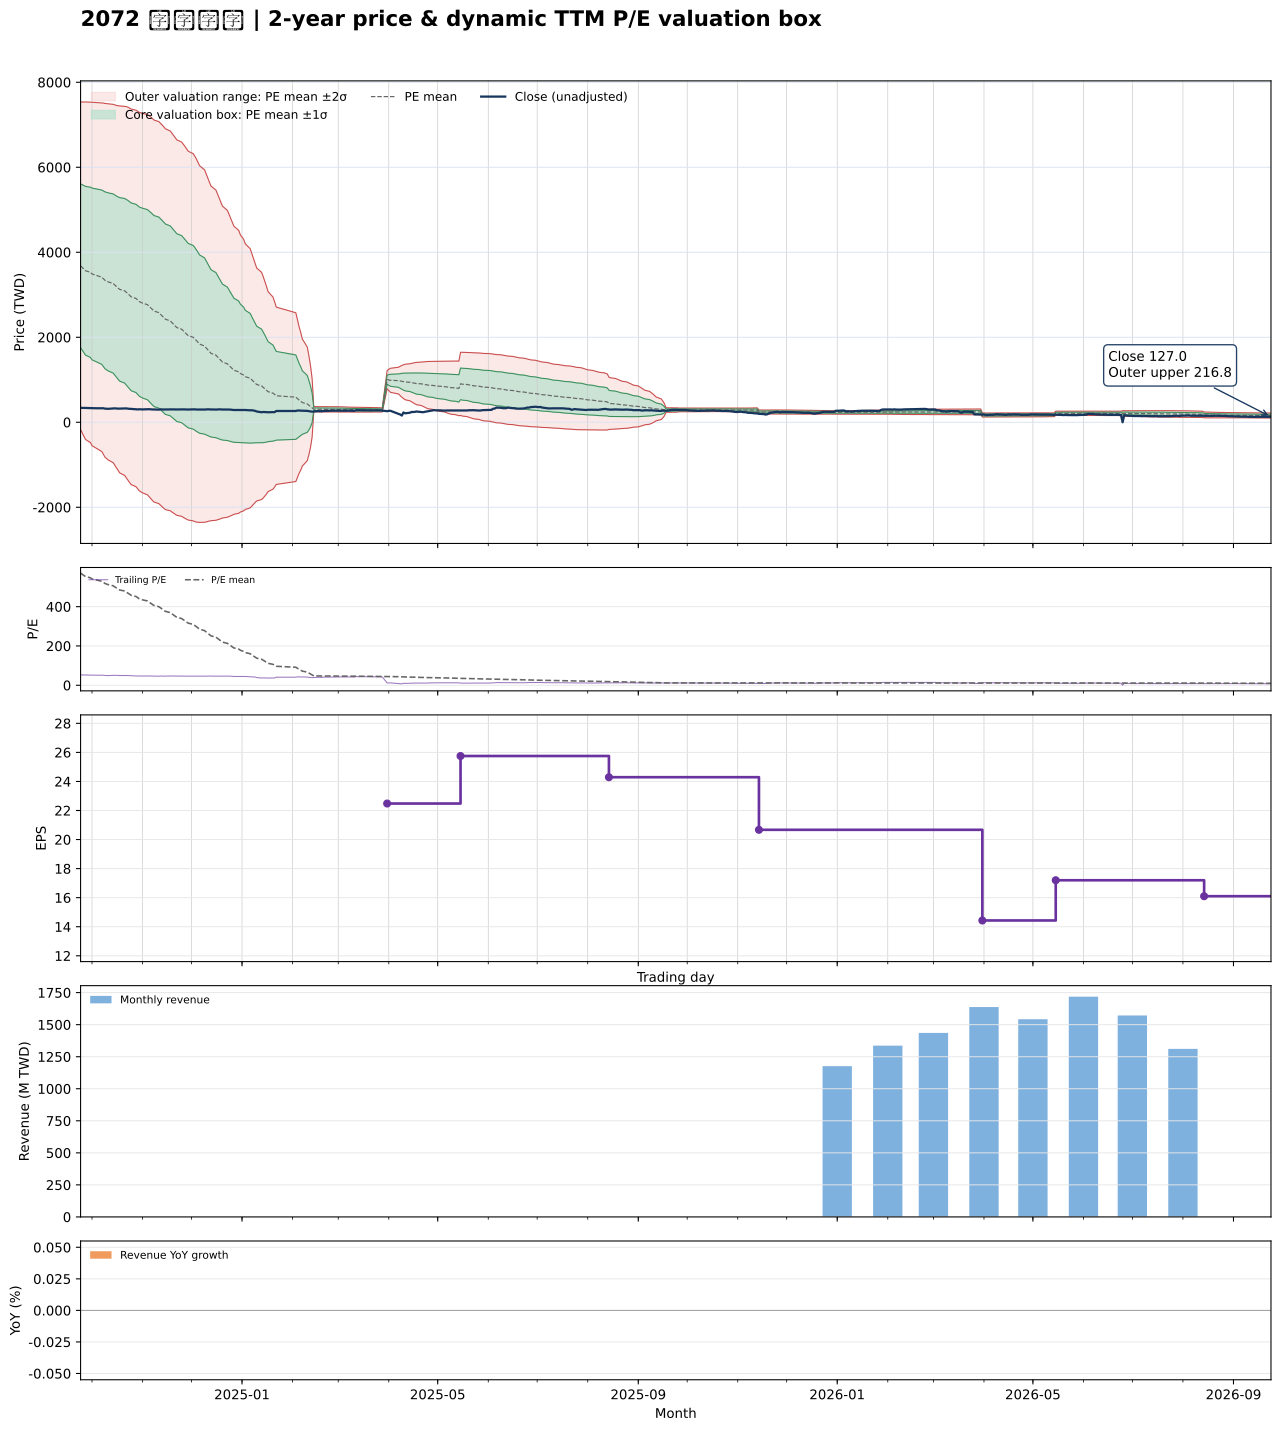

The table this chart was drawn from, first rows:
date, close, available_date, period_end, ttm_eps, pe, pe_mean, pe_std, price_m2, price_m1, price_mean, price_p1, price_p2, forward_eps, forward_pe, forward_pe_mean, forward_pe_std, forward_price_m2, forward_price_m1, forward_price_mean, forward_price_p1, forward_price_p2
2024-09-24, 342, 2024-08-14, 2024-06-30, 6.45, 53.02, 570.7, 298.7, -172.7, 1754, 3681, 5608, 7534, , , , , , , , , 
2024-09-25, 337.5, 2024-08-14, 2024-06-30, 6.45, 52.33, 564.7, 301.8, -251.7, 1695, 3642, 5589, 7536, , , , , , , , , 
2024-09-26, 338, 2024-08-14, 2024-06-30, 6.45, 52.4, 558.8, 304.9, -329.2, 1638, 3604, 5571, 7538, , , , , , , , , 
2024-09-27, 336.5, 2024-08-14, 2024-06-30, 6.45, 52.17, 552.8, 307.8, -404.5, 1581, 3566, 5551, 7536, , , , , , , , , 
2024-09-30, 331.5, 2024-08-14, 2024-06-30, 6.45, 51.4, 546.9, 310.6, -478.4, 1525, 3528, 5531, 7534, , , , , , , , , 
2024-10-01, 331.5, 2024-08-14, 2024-06-30, 6.45, 51.4, 541, 313.2, -550.6, 1470, 3490, 5510, 7530, , , , , , , , , 
2024-10-04, 329, 2024-08-14, 2024-06-30, 6.45, 51.01, 534.9, 315.6, -620.5, 1415, 3450, 5486, 7521, , , , , , , , , 
2024-10-07, 330, 2024-08-14, 2024-06-30, 6.45, 51.16, 529.1, 318, -689.5, 1362, 3413, 5464, 7515, , , , , , , , , 
2024-10-08, 329, 2024-08-14, 2024-06-30, 6.45, 51.01, 523.5, 320.4, -757.3, 1310, 3376, 5443, 7510, , , , , , , , , 
2024-10-09, 320, 2024-08-14, 2024-06-30, 6.45, 49.61, 517.7, 322.7, -823.6, 1258, 3339, 5420, 7501, , , , , , , , , 
2024-10-11, 316, 2024-08-14, 2024-06-30, 6.45, 48.99, 511.9, 324.8, -888.6, 1207, 3302, 5397, 7492, , , , , , , , , 
2024-10-14, 325, 2024-08-14, 2024-06-30, 6.45, 50.39, 506.1, 326.8, -951.6, 1156, 3264, 5372, 7480, , , , , , , , , 
2024-10-15, 327, 2024-08-14, 2024-06-30, 6.45, 50.7, 500.3, 328.7, -1013, 1107, 3227, 5347, 7467, , , , , , , , , 
2024-10-16, 323, 2024-08-14, 2024-06-30, 6.45, 50.08, 494.6, 330.5, -1074, 1058, 3190, 5322, 7454, , , , , , , , , 
2024-10-17, 320, 2024-08-14, 2024-06-30, 6.45, 49.61, 489.4, 332.6, -1134, 1011, 3157, 5302, 7447, , , , , , , , , 
2024-10-18, 320.5, 2024-08-14, 2024-06-30, 6.45, 49.69, 484.6, 334.7, -1193, 966.4, 3126, 5285, 7444, , , , , , , , , 
2024-10-21, 324.5, 2024-08-14, 2024-06-30, 6.45, 50.31, 479.6, 336.7, -1250, 921.4, 3093, 5265, 7437, , , , , , , , , 
2024-10-22, 325.5, 2024-08-14, 2024-06-30, 6.45, 50.47, 474.5, 338.5, -1307, 876.6, 3060, 5244, 7427, , , , , , , , , 
2024-10-23, 319, 2024-08-14, 2024-06-30, 6.45, 49.46, 469.2, 340.2, -1362, 831.8, 3026, 5220, 7414, , , , , , , , , 
2024-10-24, 315.5, 2024-08-14, 2024-06-30, 6.45, 48.91, 463.4, 341.4, -1415, 786.8, 2989, 5191, 7394, , , , , , , , , 
2024-10-25, 314, 2024-08-14, 2024-06-30, 6.45, 48.68, 457.6, 342.5, -1467, 742.4, 2952, 5161, 7370, , , , , , , , , 
2024-10-28, 305, 2024-08-14, 2024-06-30, 6.45, 47.29, 451.6, 343.4, -1516, 698.3, 2913, 5128, 7342, , , , , , , , , 
2024-10-29, 302, 2024-08-14, 2024-06-30, 6.45, 46.82, 445.8, 344.2, -1565, 654.9, 2875, 5096, 7316, , , , , , , , , 
2024-10-30, 305.5, 2024-08-14, 2024-06-30, 6.45, 47.36, 440.1, 345.2, -1614, 612.5, 2839, 5065, 7292, , , , , , , , , 
2024-11-01, 302, 2024-08-14, 2024-06-30, 6.45, 46.82, 434.6, 346.1, -1662, 570.7, 2803, 5036, 7268, , , , , , , , , 
2024-11-04, 305, 2024-08-14, 2024-06-30, 6.45, 47.29, 428.9, 346.8, -1708, 529.4, 2766, 5004, 7241, , , , , , , , , 
2024-11-05, 307, 2024-08-14, 2024-06-30, 6.45, 47.6, 423.2, 347.4, -1752, 488.7, 2730, 4971, 7212, , , , , , , , , 
2024-11-06, 303.5, 2024-08-14, 2024-06-30, 6.45, 47.05, 417.6, 348.1, -1796, 448.7, 2694, 4939, 7184, , , , , , , , , 
2024-11-07, 301, 2024-08-14, 2024-06-30, 6.45, 46.67, 411.7, 348.3, -1838, 409.1, 2656, 4902, 7149, , , , , , , , , 
2024-11-08, 301, 2024-08-14, 2024-06-30, 6.45, 46.67, 405.8, 348.4, -1877, 370.2, 2617, 4864, 7112, , , , , , , , , 
2024-11-11, 296, 2024-08-14, 2024-06-30, 6.45, 45.89, 399.9, 348.4, -1916, 331.8, 2579, 4826, 7074, , , , , , , , , 
2024-11-12, 304, 2024-08-14, 2024-06-30, 6.45, 47.13, 394, 348.4, -1953, 294.2, 2541, 4788, 7035, , , , , , , , , 
2024-11-13, 301, 2024-08-14, 2024-06-30, 6.45, 46.67, 388.1, 348.2, -1989, 257.2, 2503, 4749, 6995, , , , , , , , , 
2024-11-14, 299, 2024-08-14, 2024-06-30, 6.45, 46.36, 382.1, 347.9, -2023, 220.8, 2465, 4709, 6953, , , , , , , , , 
2024-11-15, 301, 2024-08-14, 2024-06-30, 6.45, 46.67, 376, 347.3, -2055, 185.4, 2425, 4665, 6905, , , , , , , , , 
2024-11-18, 303, 2024-08-14, 2024-06-30, 6.45, 46.98, 369.8, 346.4, -2083, 150.8, 2385, 4619, 6853, , , , , , , , , 
2024-11-19, 302.5, 2024-08-14, 2024-06-30, 6.45, 46.9, 363.6, 345.5, -2112, 116.8, 2345, 4574, 6803, , , , , , , , , 
2024-11-20, 302, 2024-08-14, 2024-06-30, 6.45, 46.82, 357.5, 344.6, -2139, 83.45, 2306, 4529, 6752, , , , , , , , , 
2024-11-21, 300.5, 2024-08-14, 2024-06-30, 6.45, 46.59, 351.4, 343.5, -2165, 50.91, 2266, 4482, 6697, , , , , , , , , 
2024-11-22, 300.5, 2024-08-14, 2024-06-30, 6.45, 46.59, 345.4, 342.4, -2190, 18.85, 2228, 4436, 6645, , , , , , , , , 
2024-11-25, 304, 2024-08-14, 2024-06-30, 6.45, 47.13, 339.4, 341.3, -2214, -12.45, 2189, 4390, 6592, , , , , , , , , 
2024-11-26, 302.5, 2024-08-14, 2024-06-30, 6.45, 46.9, 333.6, 340.3, -2238, -43.38, 2151, 4346, 6541, , , , , , , , , 
2024-11-27, 301, 2024-08-14, 2024-06-30, 6.45, 46.67, 327.8, 339.2, -2262, -73.75, 2114, 4302, 6490, , , , , , , , , 
2024-11-28, 301, 2024-08-14, 2024-06-30, 6.45, 46.67, 321.8, 337.8, -2282, -103.1, 2076, 4255, 6434, , , , , , , , , 
2024-11-29, 299, 2024-08-14, 2024-06-30, 6.45, 46.36, 315.9, 336.4, -2301, -131.8, 2038, 4207, 6377, , , , , , , , , 
2024-12-02, 301, 2024-08-14, 2024-06-30, 6.45, 46.67, 310.1, 335, -2321, -160.1, 2000, 4161, 6321, , , , , , , , , 
2024-12-03, 304, 2024-08-14, 2024-06-30, 6.45, 47.13, 304.4, 333.5, -2338, -187.6, 1963, 4114, 6265, , , , , , , , , 
2024-12-04, 298.5, 2024-08-14, 2024-06-30, 6.45, 46.28, 298.1, 331.1, -2349, -213.2, 1923, 4059, 6195, , , , , , , , , 
2024-12-05, 300, 2024-08-14, 2024-06-30, 6.45, 46.51, 291.5, 328.3, -2354, -236.8, 1880, 3998, 6115, , , , , , , , , 
2024-12-06, 298.5, 2024-08-14, 2024-06-30, 6.45, 46.28, 285, 325.2, -2357, -259.4, 1838, 3936, 6034, , , , , , , , , 
2024-12-09, 298, 2024-08-14, 2024-06-30, 6.45, 46.2, 278.2, 321.5, -2353, -279.4, 1794, 3868, 5941, , , , , , , , , 
2024-12-10, 300, 2024-08-14, 2024-06-30, 6.45, 46.51, 271.4, 317.6, -2347, -298.3, 1750, 3799, 5848, , , , , , , , , 
2024-12-11, 305, 2024-08-14, 2024-06-30, 6.45, 47.29, 264.3, 313.1, -2334, -314.6, 1705, 3725, 5744, , , , , , , , , 
2024-12-12, 301.5, 2024-08-14, 2024-06-30, 6.45, 46.74, 257.7, 309.1, -2326, -331.8, 1662, 3656, 5650, , , , , , , , , 
2024-12-13, 300, 2024-08-14, 2024-06-30, 6.45, 46.51, 251.1, 305.1, -2316, -348.3, 1620, 3588, 5556, , , , , , , , , 
2024-12-16, 297.5, 2024-08-14, 2024-06-30, 6.45, 46.12, 244.7, 301.2, -2307, -364.3, 1578, 3521, 5463, , , , , , , , , 
2024-12-17, 299.5, 2024-08-14, 2024-06-30, 6.45, 46.43, 238.3, 297.1, -2295, -379.2, 1537, 3453, 5369, , , , , , , , , 
2024-12-18, 304, 2024-08-14, 2024-06-30, 6.45, 47.13, 232, 293, -2283, -393.4, 1496, 3386, 5275, , , , , , , , , 
2024-12-19, 300, 2024-08-14, 2024-06-30, 6.45, 46.51, 225.7, 288.8, -2270, -406.9, 1456, 3319, 5182, , , , , , , , , 
2024-12-20, 299.5, 2024-08-14, 2024-06-30, 6.45, 46.43, 219.5, 284.4, -2253, -418.9, 1416, 3250, 5084, , , , , , , , , 
... 427 more rows
